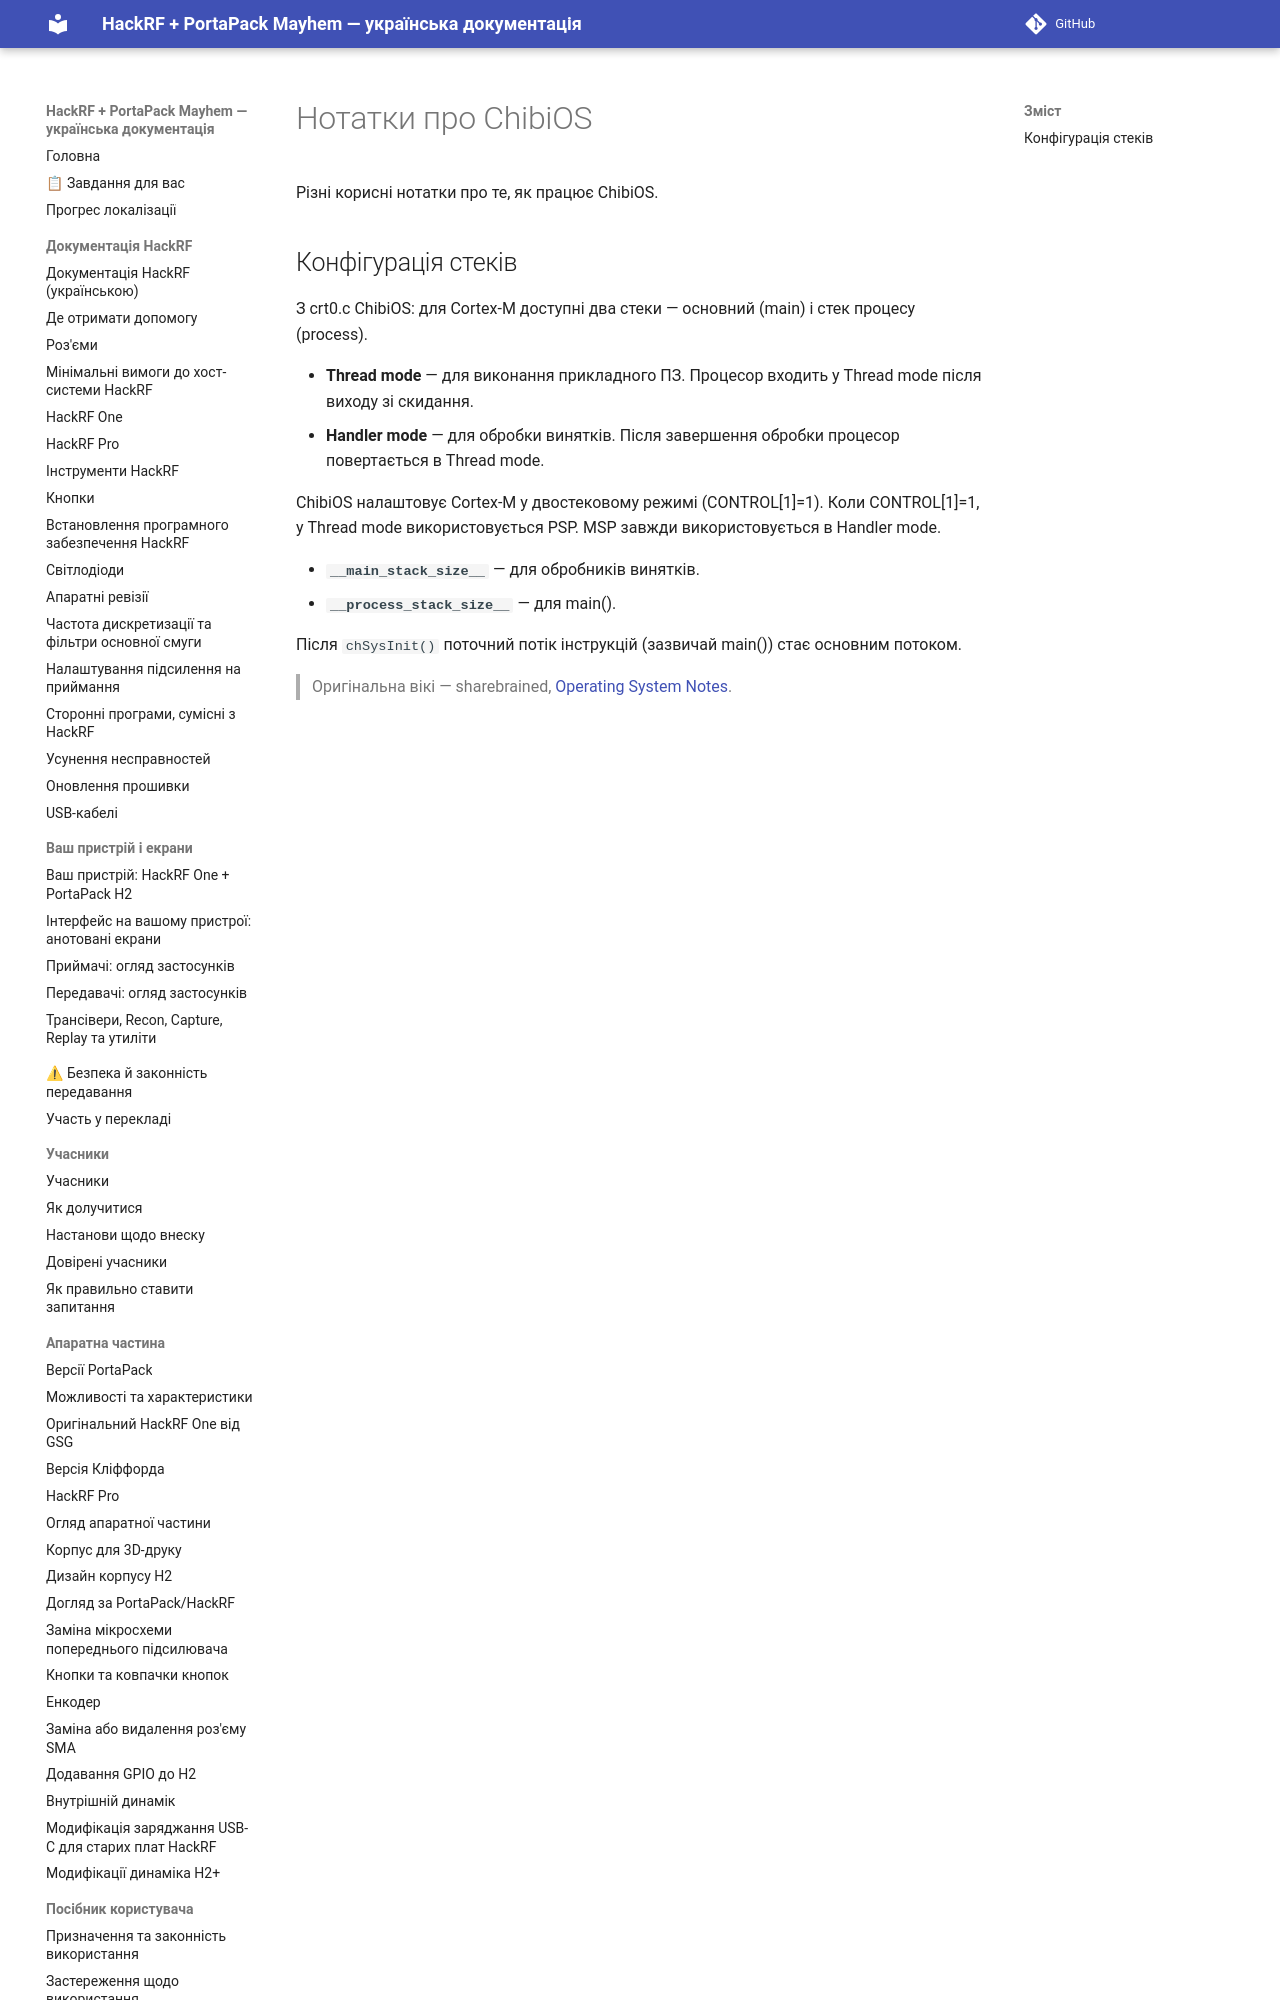

repository: FixerHack/hackrf-portapack-ua · page: chibios-notes/index.html · generator: mkdocs

# Нотатки про ChibiOS

Різні корисні нотатки про те, як працює ChibiOS.

## Конфігурація стеків

З crt0.c ChibiOS: для Cortex-M доступні два стеки — основний (main) і стек процесу (process).

- **Threa
